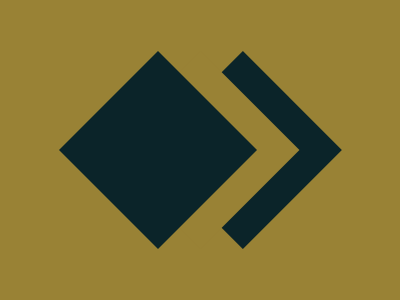

Give the HTML and CSS whose rendering is this image.

<div class="figure">
  <div class="box"></div>
</div>
<style>
  body {
    background: #998235;
  }
  .figure {
    width: 400px;
    height: 300px;
    position: fixed;
    top: 50%;
    left: 50%;
    transform: translate(-50%, -50%);
  }

  .box {
    width: 140px;
    height: 140px;
    background: #0B2429;
    position: absolute;
    top: 150px;
    left: 158px;
    transform: translate(-50%, -50%) rotate(45deg);
    box-shadow: 30px -30px #998235,
                60px -60px #0B2429;
    
  }
</style>